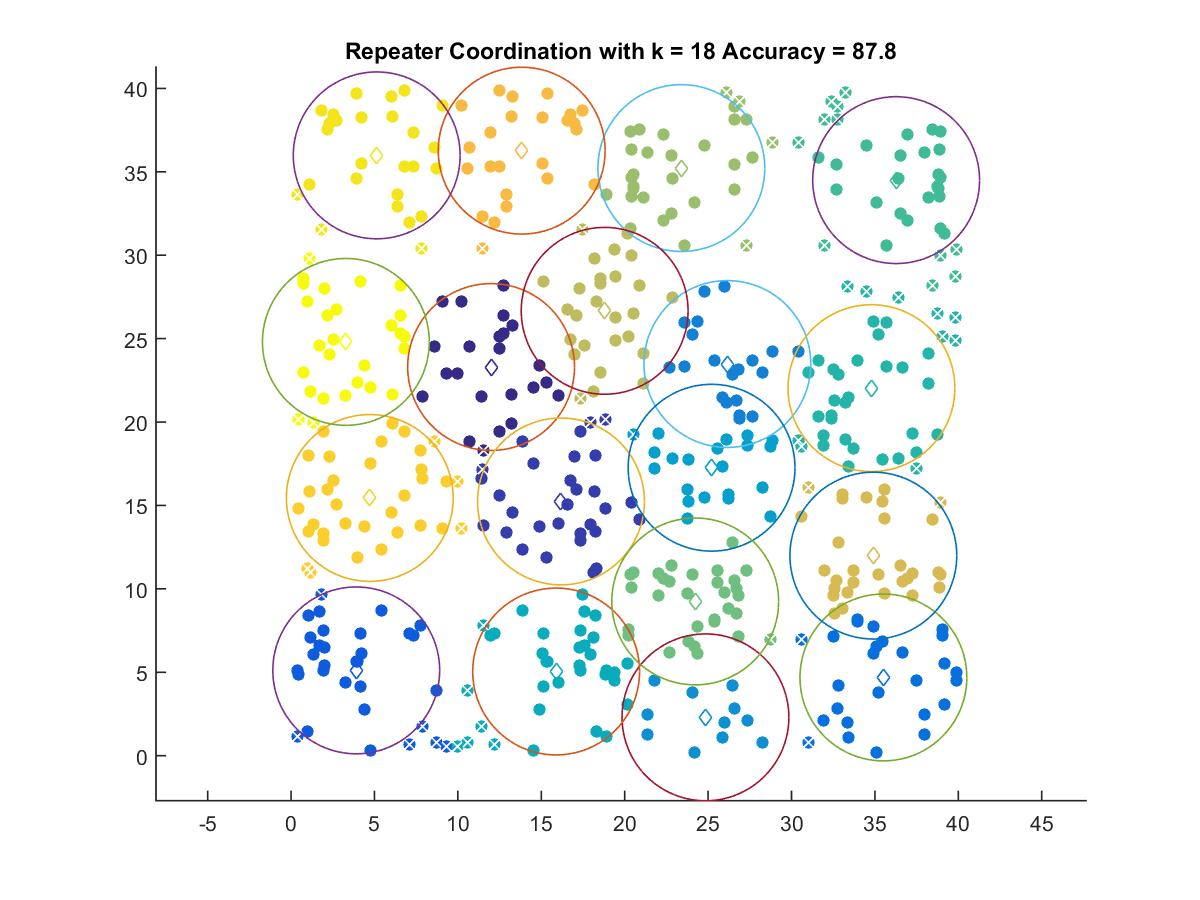

Data behind this chart, as committed beside it:
11.992, 23.298
16.18, 15.24
3.909, 5.112
35.51, 4.688
26.15, 23.48
24.84, 2.298
25.21, 17.26
15.89, 5.045
34.79, 22.03
36.27, 34.5
24.23, 9.246
23.4, 35.23
18.8, 26.67
34.91, 11.99
13.83, 36.27
4.721, 15.45
5.135, 35.98
3.287, 24.8
